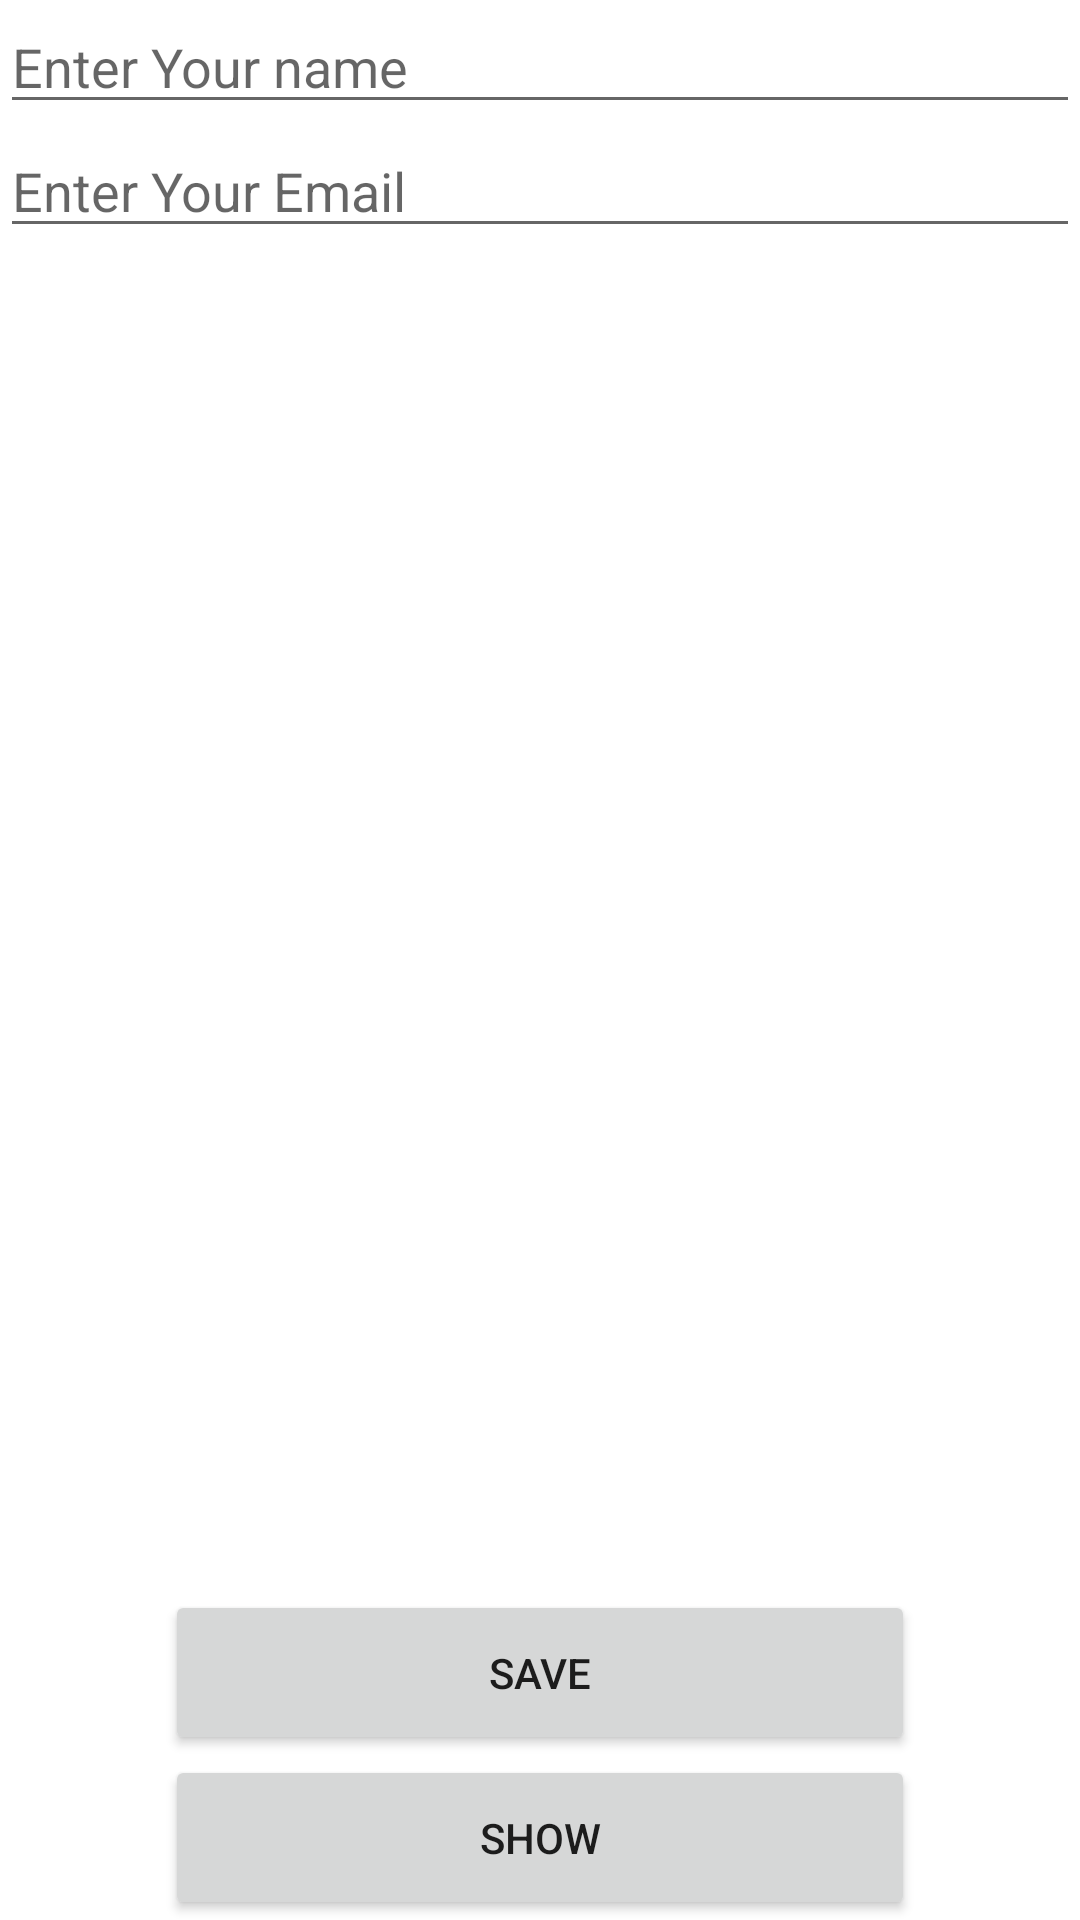

Reconstruct the res/layout file that produces this screen, plus the resources it refers to.
<!-- AndroidManifest.xml: application theme Theme.Sharerefernce -->
<!-- res/layout/activity_main.xml -->
<?xml version="1.0" encoding="utf-8"?>
<RelativeLayout xmlns:android="http://schemas.android.com/apk/res/android"
    xmlns:app="http://schemas.android.com/apk/res-auto"
    xmlns:tools="http://schemas.android.com/tools"
    android:layout_width="match_parent"
    android:layout_height="match_parent"
    tools:context=".MainActivity">

     <EditText
         android:id="@+id/nameEdittext"
         android:layout_width="match_parent"
         android:layout_height="wrap_content"
         android:hint="Enter Your name"
         />


    <EditText
        android:id="@+id/nameEditemail"
        android:layout_width="match_parent"
        android:layout_height="wrap_content"
        android:hint="Enter Your Email"
        android:layout_below="@+id/nameEdittext"
         />

    <Button
        android:id="@+id/savebutton"
        android:layout_centerHorizontal="true"
        android:layout_width="250dp"
        android:layout_height="55dp"
        android:layout_above="@+id/showbutton"

        android:text="save"

        />
    <Button
        android:id="@+id/showbutton"
        android:layout_width="250dp"
        android:layout_centerHorizontal="true"
        android:layout_height="55dp"
        android:layout_alignParentBottom="true"

        android:text="Show"/>


</RelativeLayout>
<!-- resources referenced by this layout -->
<resources>
  <style name="Theme.Sharerefernce" parent="Theme.MaterialComponents.DayNight.DarkActionBar">
          
          <item name="colorPrimary">@color/purple_500</item>
          <item name="colorPrimaryVariant">@color/purple_700</item>
          <item name="colorOnPrimary">@color/white</item>
          
          <item name="colorSecondary">@color/teal_200</item>
          <item name="colorSecondaryVariant">@color/teal_700</item>
          <item name="colorOnSecondary">@color/black</item>
          
          <item name="android:statusBarColor">?attr/colorPrimaryVariant</item>
          
      </style>
  <!-- not gathered from this repository: default colours our renderer supplied (Android Studio template values) -->
  <color name="purple_500">#FF6200EE</color>
  <color name="purple_700">#FF3700B3</color>
  <color name="teal_200">#FF03DAC5</color>
  <color name="teal_700">#FF018786</color>
  <color name="black">#FF000000</color>
  <color name="white">#FFFFFFFF</color>
</resources>
